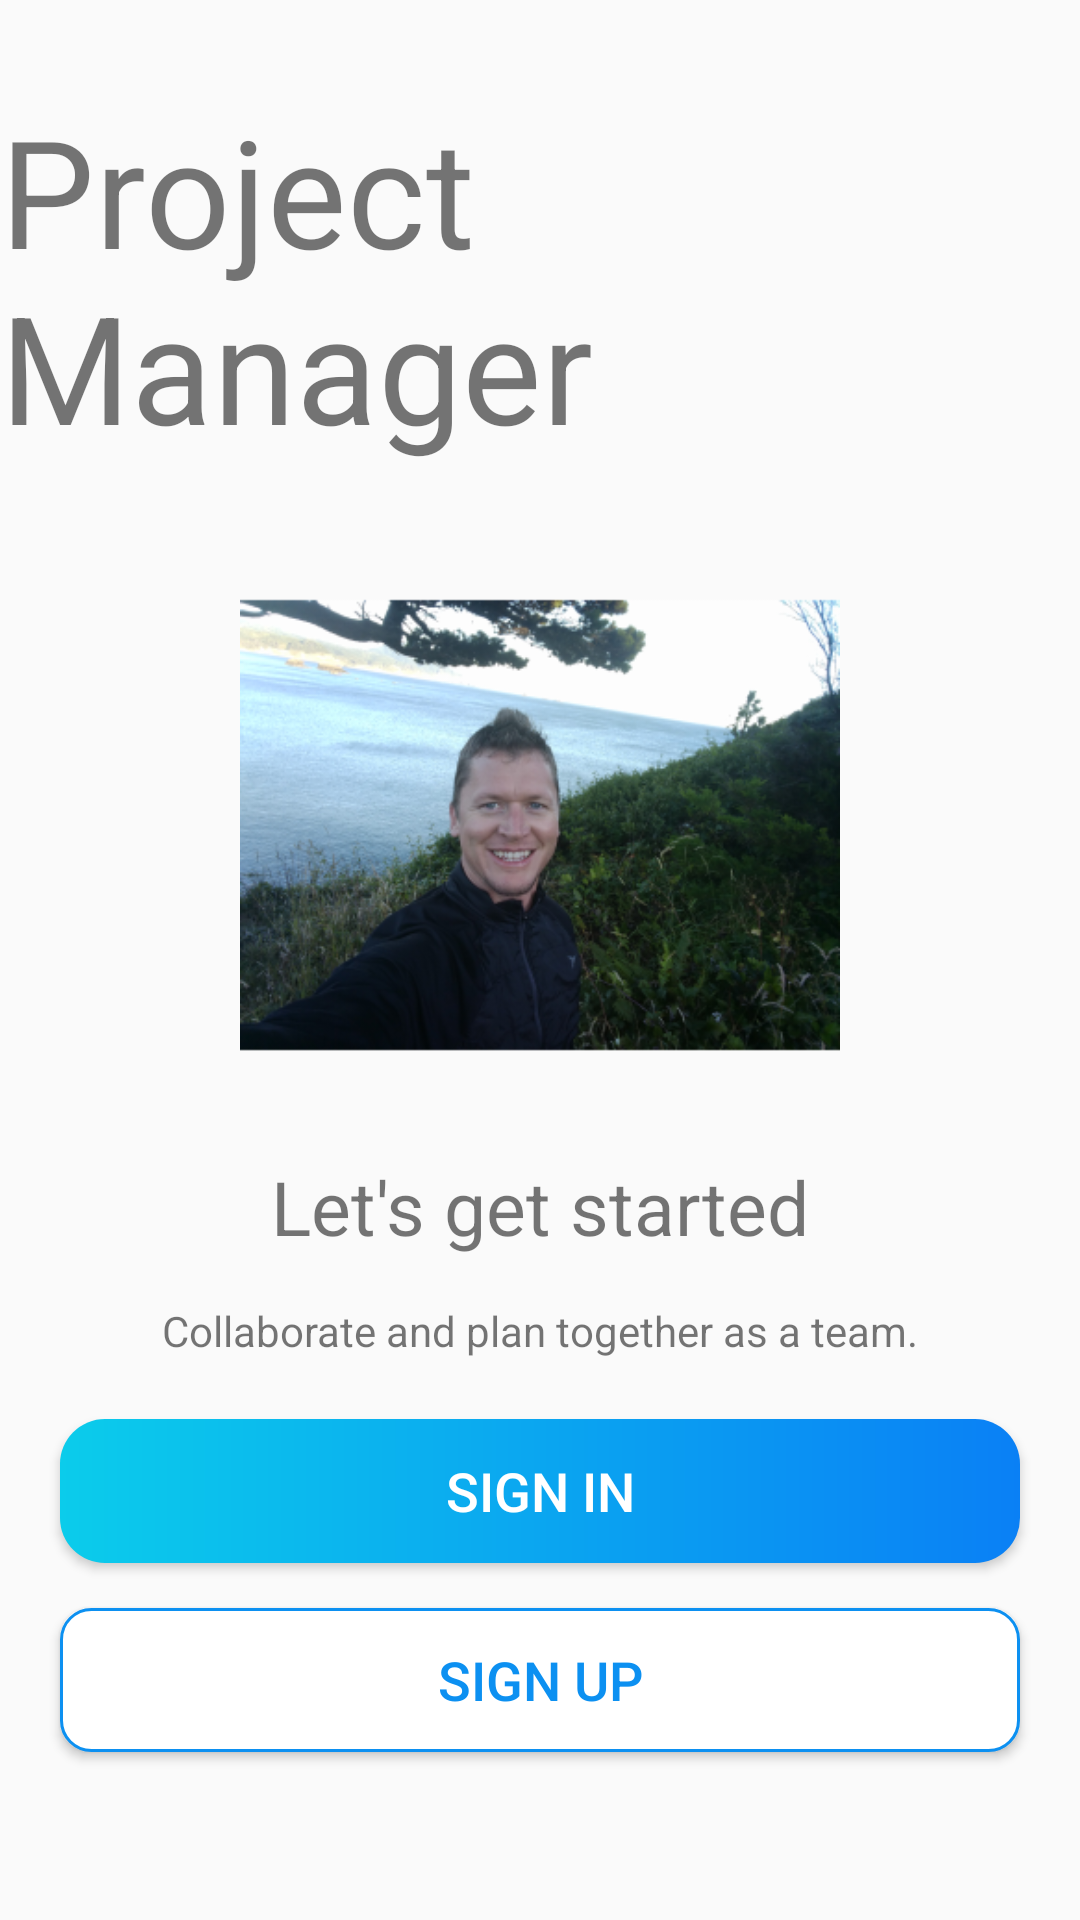

Write the Android layout XML for this screen, with the resource values it uses.
<!-- AndroidManifest.xml: activity theme AppTheme.NoActionBar -->
<!-- res/layout/activity_intro.xml -->
<?xml version="1.0" encoding="utf-8"?>
<androidx.constraintlayout.widget.ConstraintLayout xmlns:android="http://schemas.android.com/apk/res/android"
    xmlns:app="http://schemas.android.com/apk/res-auto"
    xmlns:tools="http://schemas.android.com/tools"
    android:layout_width="match_parent"
    android:layout_height="match_parent"
    tools:context=".activities.IntroActivity">

    <TextView
        android:id="@+id/app_title"
        android:layout_width="wrap_content"
        android:layout_height="wrap_content"
        android:layout_marginLeft="20dp"
        android:layout_marginTop="30dp"
        android:layout_marginRight="20dp"
        android:text="@string/app_name"
        android:textSize="@dimen/splash_screen_text_size"
        app:layout_constraintEnd_toEndOf="parent"
        app:layout_constraintStart_toStartOf="parent"
        app:layout_constraintTop_toTopOf="parent" />

    <ImageView
        android:id="@+id/imageView2"
        android:background="@mipmap/profile_pic_foreground"
        android:layout_width="200dp"
        android:layout_height="200dp"
        android:layout_marginTop="20dp"
        app:layout_constraintEnd_toEndOf="parent"
        app:layout_constraintStart_toStartOf="parent"
        app:layout_constraintTop_toBottomOf="@+id/app_title"/>

    <TextView
        android:id="@+id/textView2"
        android:layout_width="wrap_content"
        android:layout_height="wrap_content"
        android:layout_marginTop="10dp"
        android:text="Let's get started"
        android:textSize="25sp"
        app:layout_constraintEnd_toEndOf="parent"
        app:layout_constraintStart_toStartOf="parent"
        app:layout_constraintTop_toBottomOf="@+id/imageView2" />

    <TextView
        android:id="@+id/tv_intro_paragraph"
        android:layout_width="wrap_content"
        android:layout_height="wrap_content"
        android:layout_marginTop="15dp"
        android:text="@string/intro_paragraph"
        android:textSize="14sp"
        app:layout_constraintEnd_toEndOf="parent"
        app:layout_constraintStart_toStartOf="parent"
        app:layout_constraintTop_toBottomOf="@+id/textView2" />

    <Button
        android:id="@+id/btn_sign_in_screen"
        android:background="@drawable/shape_button_rounded"
        android:layout_width="0dp"
        android:layout_height="wrap_content"
        android:layout_marginLeft="20dp"
        android:layout_marginTop="20dp"
        android:layout_marginRight="20dp"
        android:text="Sign in"
        android:textSize="18sp"
        android:textColor="@android:color/white"
        app:layout_constraintEnd_toEndOf="parent"
        app:layout_constraintStart_toStartOf="parent"
        app:layout_constraintTop_toBottomOf="@+id/tv_intro_paragraph" />

    <Button
        android:id="@+id/btn_sign_up_screen"
        android:background="@drawable/shape_button_rounded_white"
        android:layout_width="0dp"
        android:layout_height="wrap_content"
        android:layout_marginLeft="20dp"
        android:layout_marginTop="15dp"
        android:layout_marginRight="20dp"
        android:text="Sign up"
        android:textColor="@color/colorAccent"
        android:textSize="18sp"
        app:layout_constraintEnd_toEndOf="parent"
        app:layout_constraintStart_toStartOf="parent"
        app:layout_constraintTop_toBottomOf="@+id/btn_sign_in_screen" />


</androidx.constraintlayout.widget.ConstraintLayout>
<!-- resources referenced by this layout -->
<resources>
  <color name="colorAccent">#0C90F1</color>
  <dimen name="splash_screen_text_size">50sp</dimen>
  <!-- drawable shape_button_rounded (drawable) -->
  <?xml version="1.0" encoding="utf-8"?>
  <shape xmlns:android="http://schemas.android.com/apk/res/android"
      android:shape="rectangle">
  
      <gradient
          android:angle="360"
          android:startColor="#0BCCEB"
          android:endColor="#0A80F5"
          android:type="linear"/>
  
      <corners
          android:radius="15dp"/>
  
  </shape>
  <!-- drawable shape_button_rounded_white (drawable) -->
  <?xml version="1.0" encoding="utf-8"?>
  <shape xmlns:android="http://schemas.android.com/apk/res/android"
      android:shape="rectangle">
  
  
      <stroke
          android:color="#0C90F1"
          android:width="1dp"/>
  
      <solid android:color="@android:color/white"/>
  
      <corners android:radius="10dp"/>
  
  
  
  </shape>
  <!-- mipmap profile_pic_foreground: png bitmap (mipmap-hdpi, 47705 bytes) -->
  <string name="app_name">Project Manager</string>
  <string name="intro_paragraph">Collaborate and plan together as a team.</string>
  <style name="AppTheme.NoActionBar">
          <item name="windowActionBar">false</item>
          <item name="windowNoTitle">true</item>
      </style>
</resources>
